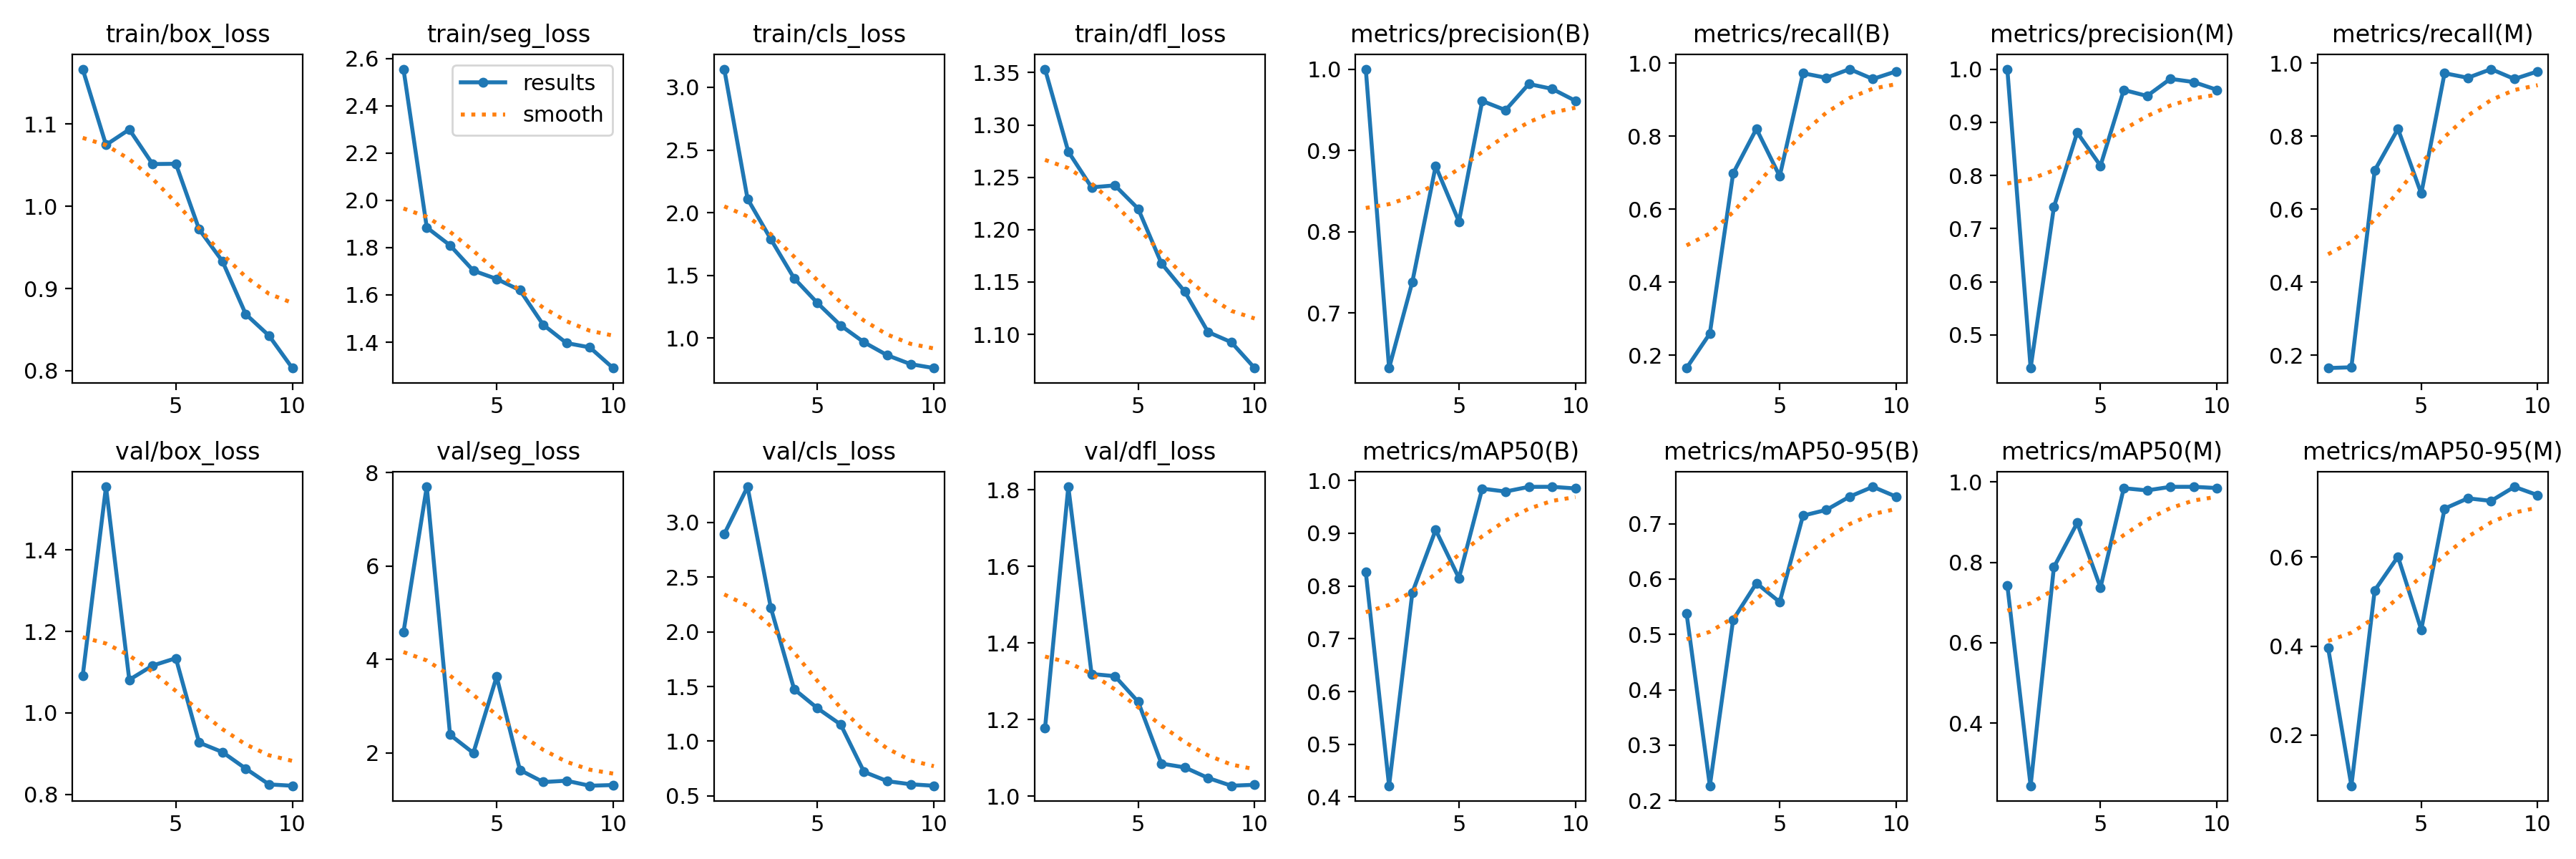

The file beside this chart, header and first rows:
epoch, time, train/box_loss, train/seg_loss, train/cls_loss, train/dfl_loss, metrics/precision(B), metrics/recall(B), metrics/mAP50(B), metrics/mAP50-95(B), metrics/precision(M), metrics/recall(M), metrics/mAP50(M), metrics/mAP50-95(M), val/box_loss, val/seg_loss, val/cls_loss, val/dfl_loss, lr/pg0, lr/pg1, lr/pg2
1, 26.58, 1.167, 2.555, 3.145, 1.353, 1, 0.1647, 0.8262, 0.538, 1, 0.1647, 0.7429, 0.3962, 1.091, 4.582, 2.894, 1.178, 0.0006486, 0.0006486, 0.0006486
2, 31.69, 1.075, 1.885, 2.111, 1.274, 0.6323, 0.2593, 0.4214, 0.2264, 0.4378, 0.1669, 0.2444, 0.08552, 1.555, 7.696, 3.327, 1.808, 0.001185, 0.001185, 0.001185
3, 36.7, 1.094, 1.81, 1.79, 1.24, 0.7384, 0.6984, 0.7875, 0.5266, 0.7407, 0.7064, 0.7882, 0.5253, 1.081, 2.386, 2.22, 1.319, 0.00159, 0.00159, 0.00159
4, 41.61, 1.051, 1.703, 1.478, 1.242, 0.8807, 0.8204, 0.9063, 0.5927, 0.8807, 0.8204, 0.8982, 0.6013, 1.116, 1.997, 1.476, 1.313, 0.001406, 0.001406, 0.001406
5, 46.52, 1.052, 1.667, 1.281, 1.22, 0.8124, 0.6905, 0.815, 0.5585, 0.8183, 0.6429, 0.7373, 0.4368, 1.134, 3.632, 1.302, 1.246, 0.001208, 0.001208, 0.001208
6, 51.84, 0.9719, 1.62, 1.102, 1.168, 0.9608, 0.9729, 0.9846, 0.7148, 0.9608, 0.9729, 0.9846, 0.7095, 0.9271, 1.633, 1.153, 1.085, 0.00101, 0.00101, 0.00101
7, 57.48, 0.9332, 1.474, 0.9679, 1.141, 0.9495, 0.9603, 0.979, 0.7251, 0.9495, 0.9603, 0.979, 0.7327, 0.9038, 1.375, 0.7201, 1.075, 0.000812, 0.000812, 0.000812
8, 63.09, 0.8688, 1.396, 0.8644, 1.102, 0.9817, 0.9841, 0.9879, 0.7491, 0.9817, 0.9841, 0.9879, 0.7268, 0.8632, 1.403, 0.6347, 1.048, 0.000614, 0.000614, 0.000614
9, 68.71, 0.8426, 1.378, 0.7935, 1.093, 0.9757, 0.957, 0.988, 0.7669, 0.9757, 0.957, 0.988, 0.7586, 0.8245, 1.295, 0.6061, 1.027, 0.000416, 0.000416, 0.000416
10, 74.31, 0.8032, 1.291, 0.7622, 1.068, 0.961, 0.978, 0.9849, 0.749, 0.961, 0.978, 0.9849, 0.7398, 0.8212, 1.311, 0.5926, 1.03, 0.000218, 0.000218, 0.000218
